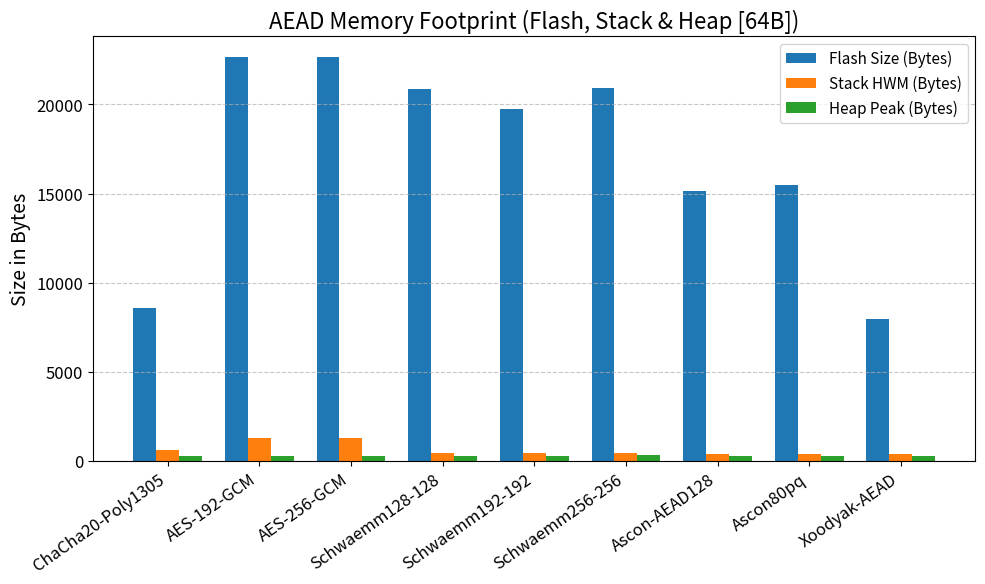
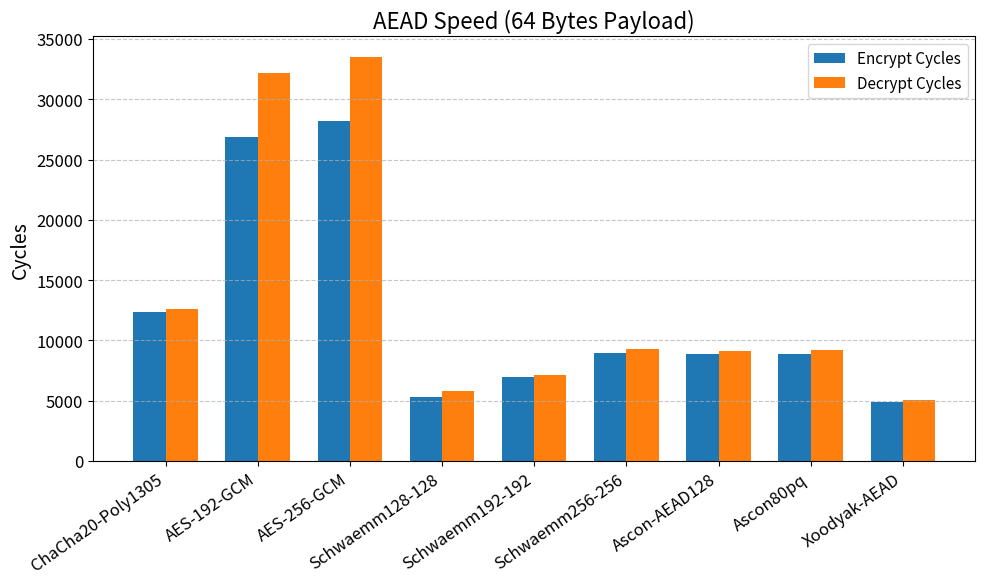
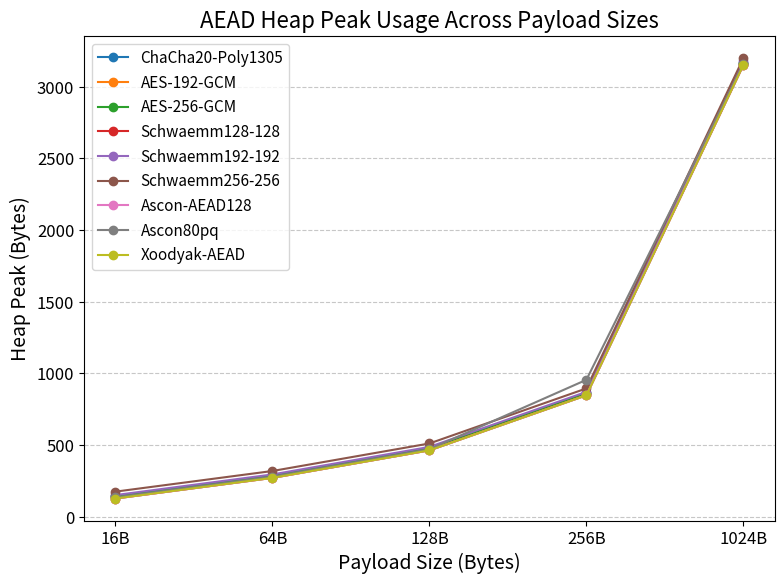
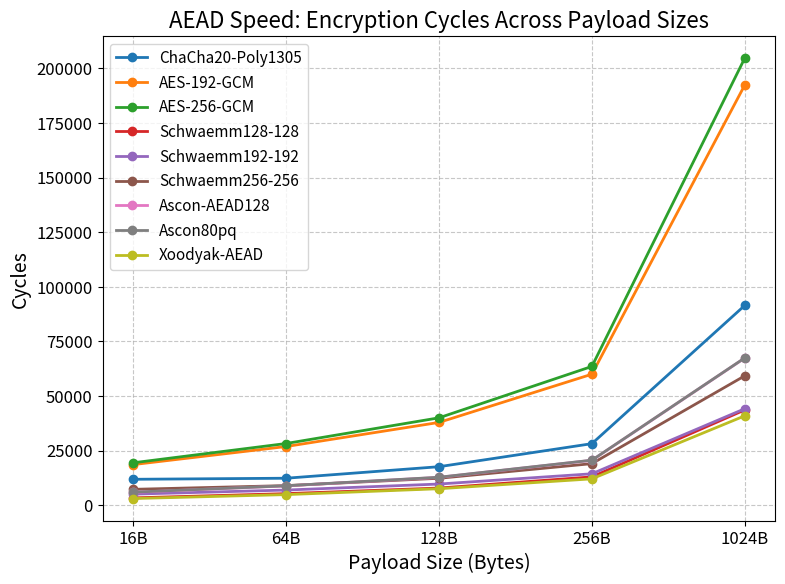
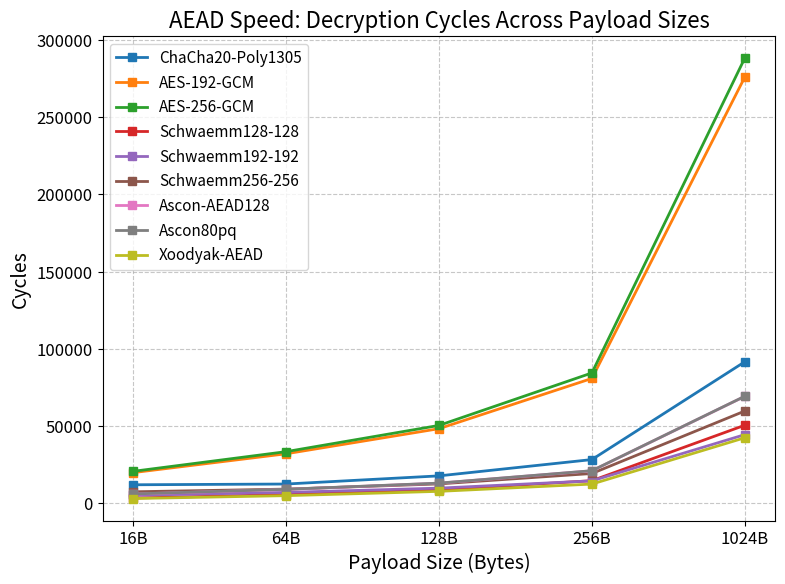
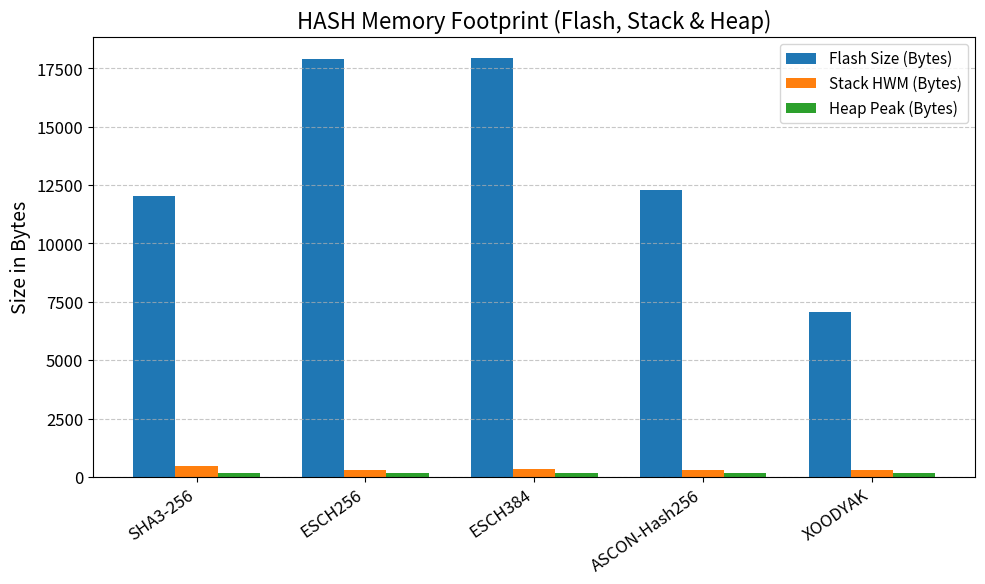
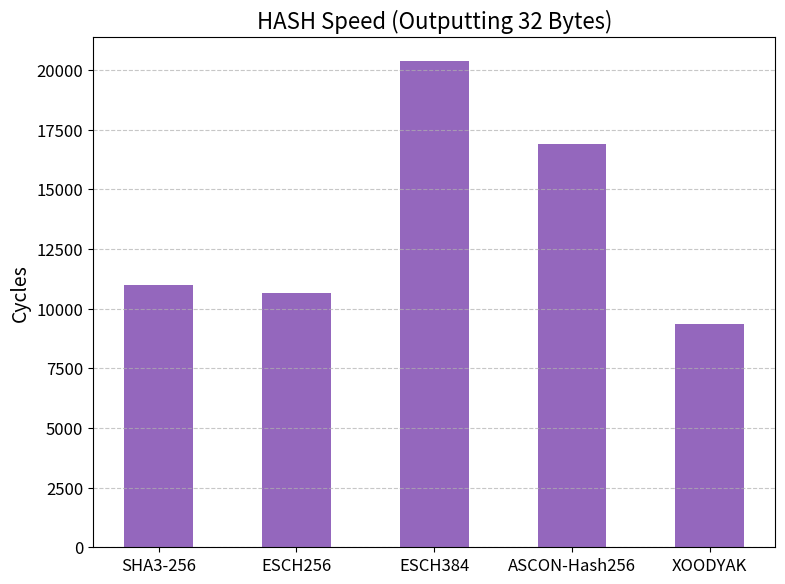
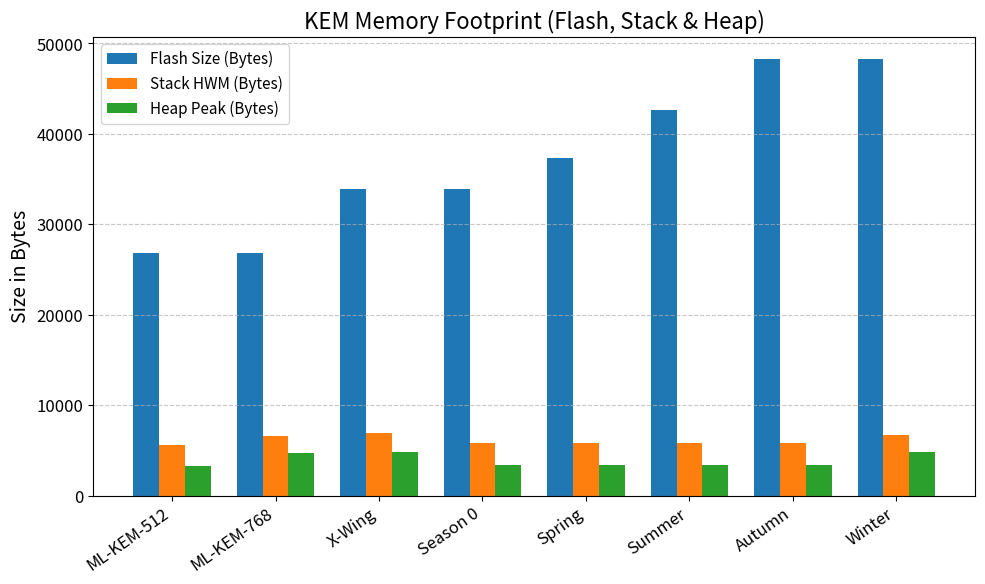
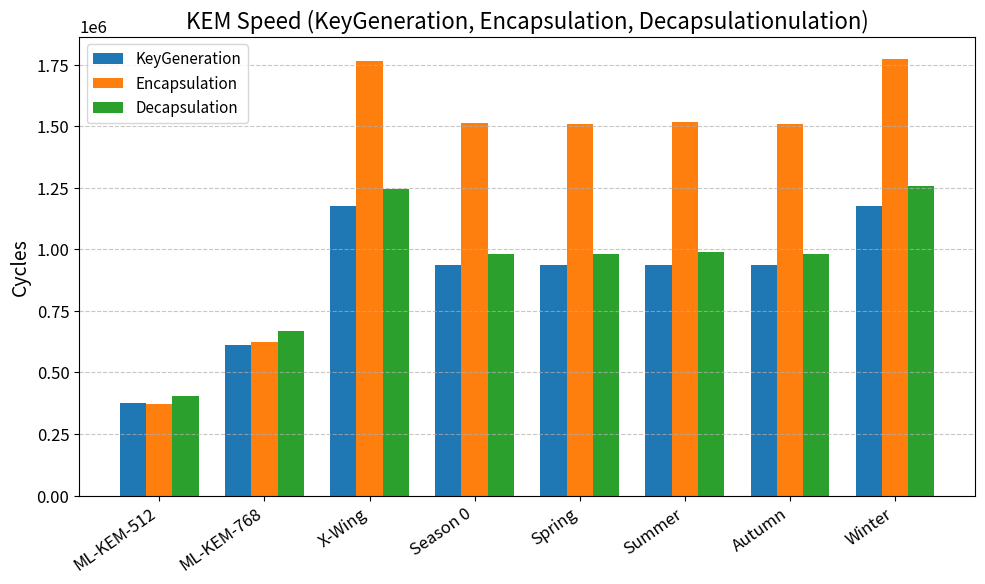
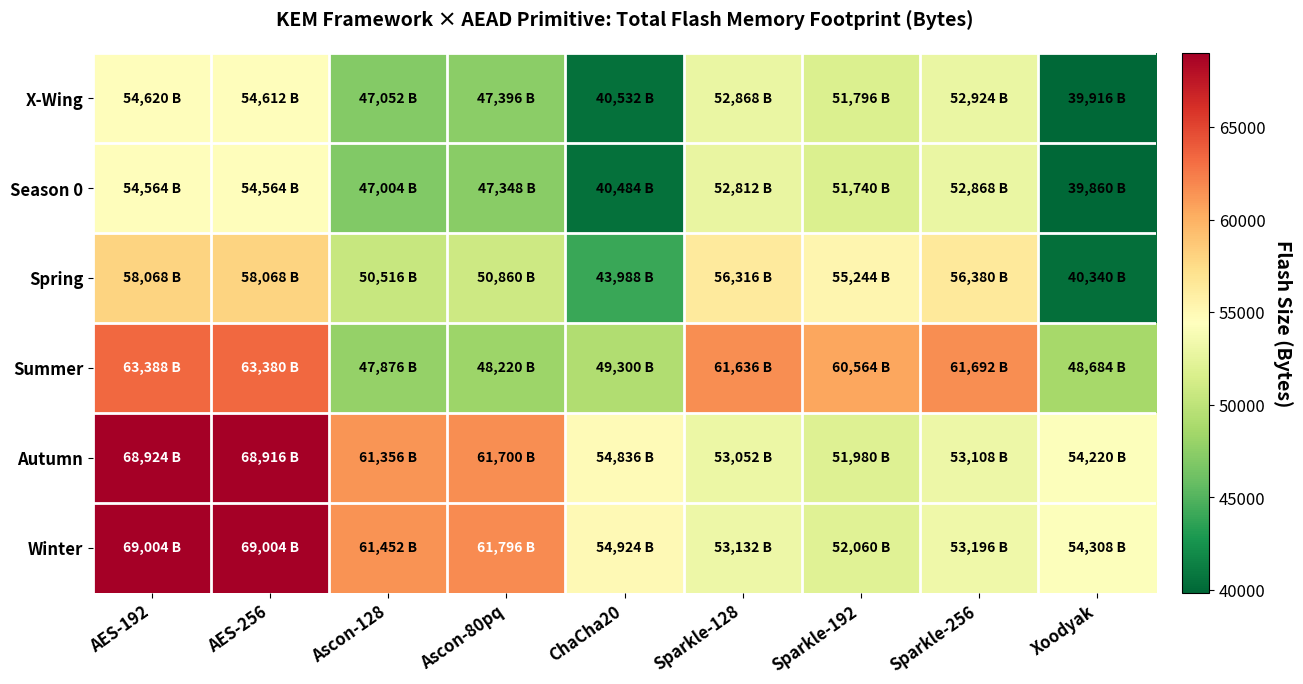

These figures' Python source, in order:
import os
import matplotlib.colors as mcolors
import matplotlib.pyplot as plt
import numpy as np

# =============================================================================
# 1. DATA CONFIGURATION SECTION
# =============================================================================

# --- AEAD DATA ---
AEAD_SIZES = [16, 64, 128, 256, 1024]

AEAD_DATA = [
    {
        "name": "ChaCha20-Poly1305",
        "flash": 8592,  # bytes
        "stack_hwm": 624,  # bytes
        "heap_peak": [144, 288, 480, 864, 3168],  # bytes at 16, 64, 128, 256, 1024
        "cycles_enc": [11864, 12349, 17625, 28177, 91489],
        "cycles_dec": [12105, 12591, 17868, 28419, 91731],
    },
    {
        "name": "AES-192-GCM",
        "flash": 22676,  # bytes
        "stack_hwm": 1300,  # bytes
        "heap_peak": [136, 280, 472, 856, 3160],  # bytes at 16, 64, 128, 256, 1024
        "cycles_enc": [18584, 26861, 37898, 59973, 192418],
        "cycles_dec": [19967, 32159, 48416, 80931, 276016],
    },
    {
        "name": "AES-256-GCM",
        "flash": 22672,  # bytes
        "stack_hwm": 1300,  # bytes
        "heap_peak": [144, 288, 480, 864, 3168],  # bytes at 16, 64, 128, 256, 1024
        "cycles_enc": [19414, 28238, 40004, 63536, 204724],
        "cycles_dec": [20797, 33536, 50522, 84494, 288322],
    },
    {
        "name": "Schwaemm128-128",
        "flash": 20840,  # bytes
        "stack_hwm": 428,  # bytes
        "heap_peak": [128, 272, 464, 848, 3152],  # bytes at 16, 64, 128, 256, 1024
        "cycles_enc": [3350, 5292, 7848, 12960, 43631],
        "cycles_dec": [3512, 5775, 8766, 14750, 50654],
    },
    {
        "name": "Schwaemm192-192",
        "flash": 19768,  # bytes
        "stack_hwm": 420,  # bytes
        "heap_peak": [152, 296, 488, 872, 3176],  # bytes at 16, 64, 128, 256, 1024
        "cycles_enc": [5072, 6934, 9691, 14382, 44178],
        "cycles_dec": [5286, 7163, 9928, 14642, 44562],
    },
    {
        "name": "Schwaemm256-256",
        "flash": 20900,  # bytes
        "stack_hwm": 432,  # bytes
        "heap_peak": [176, 320, 512, 896, 3200],  # bytes at 16, 64, 128, 256, 1024
        "cycles_enc": [7262, 8972, 12324, 19028, 59251],
        "cycles_dec": [7564, 9296, 12666, 19405, 59845],
    },
    {
        "name": "Ascon-AEAD128",
        "flash": 15116,  # bytes
        "stack_hwm": 400,  # bytes
        "heap_peak": [128, 272, 464, 848, 3152],  # bytes at 16, 64, 128, 256, 1024
        "cycles_enc": [5908, 8835, 12740, 20548, 67396],
        "cycles_dec": [6089, 9102, 13117, 21149, 69341],
    },
    {
        "name": "Ascon80pq",
        "flash": 15460,  # bytes
        "stack_hwm": 408,  # bytes
        "heap_peak": [136, 280, 472, 956, 3160],  # bytes at 16, 64, 128, 256, 1024
        "cycles_enc": [5967, 8895, 12798, 20606, 67454],
        "cycles_dec": [6155, 9167, 13183, 21215, 69407],
    },
    {
        "name": "Xoodyak-AEAD",
        "flash": 7976,  # bytes
        "stack_hwm": 392,  # bytes
        "heap_peak": [128, 272, 464, 848, 3152],  # bytes at 16, 64, 128, 256, 1024
        "cycles_enc": [3050, 4850, 7541, 12067, 40930],
        "cycles_dec": [3195, 5063, 7845, 12558, 42542],
    },
]

# --- HASH DATA ---
HASH_DATA = [
    {
        "name": "SHA3-256",
        "flash": 12044,
        "stack_hwm": 456,
        "heap_peak": 168,
        "cycles": 11001,  # cycles for outputting 32 bytes
    },
    {
        "name": "ESCH256",
        "flash": 17912,
        "stack_hwm": 308,
        "heap_peak": 168,
        "cycles": 10644,  # cycles for outputting 32 bytes
    },
    {
        "name": "ESCH384",
        "flash": 17960,
        "stack_hwm": 320,
        "heap_peak": 184,
        "cycles": 20370,  # cycles for outputting 32 bytes
    },
    {
        "name": "ASCON-Hash256",
        "flash": 12284,
        "stack_hwm": 288,
        "heap_peak": 168,
        "cycles": 16902,  # cycles for outputting 32 bytes
    },
    {
        "name": "XOODYAK",
        "flash": 7056,
        "stack_hwm": 280,
        "heap_peak": 168,
        "cycles": 9359,  # cycles for outputting 32 bytes
    },
]

# --- KEM DATA ---
KEM_DATA = [
    {
        "name": "ML-KEM-512",
        "flash": 26780,
        "stack_hwm": 5580,
        "heap_peak": 3264,
        "cycles_keygeneration": 373999,
        "cycles_encapsulation": 371631,
        "cycles_decapsulation": 405922,
    },
    {
        "name": "ML-KEM-768",
        "flash": 26836,
        "stack_hwm": 6612,
        "heap_peak": 4736,
        "cycles_keygeneration": 610954,
        "cycles_encapsulation": 624819,
        "cycles_decapsulation": 669922,
    },
    {
        "name": "X-Wing",
        "flash": 33920,
        "stack_hwm": 6876,
        "heap_peak": 4864,
        "cycles_keygeneration": 1174391,
        "cycles_encapsulation": 1763899,
        "cycles_decapsulation": 1245562,
    },
    {
        "name": "Season 0",
        "flash": 33864,
        "stack_hwm": 5844,
        "heap_peak": 3392,
        "cycles_keygeneration": 937504,
        "cycles_encapsulation": 1510780,
        "cycles_decapsulation": 981632,
    },
    {
        "name": "Spring",
        "flash": 37376,
        "stack_hwm": 5844,
        "heap_peak": 3392,
        "cycles_keygeneration": 937475,
        "cycles_encapsulation": 1509109,
        "cycles_decapsulation": 979961,
    },
    {
        "name": "Summer",
        "flash": 42688,
        "stack_hwm": 5844,
        "heap_peak": 3392,
        "cycles_keygeneration": 937458,
        "cycles_encapsulation": 1516637,
        "cycles_decapsulation": 987489,
    },
    {
        "name": "Autumn",
        "flash": 48224,
        "stack_hwm": 5844,
        "heap_peak": 3392,
        "cycles_keygeneration": 937548,
        "cycles_encapsulation": 1510463,
        "cycles_decapsulation": 981315,
    },
    {
        "name": "Winter",
        "flash": 48312,
        "stack_hwm": 6740,
        "heap_peak": 4864,
        "cycles_keygeneration": 1174707,
        "cycles_encapsulation": 1773919,
        "cycles_decapsulation": 1255445,
    },
]

# --- KEM x AEAD FLASH COMBINATION MATRIX (in Bytes) ---
KEM_AEAD_FLASH = {
    "X-Wing": {
        "AES-192": 54620,
        "AES-256": 54612,
        "Ascon-128": 47052,
        "Ascon-80pq": 47396,
        "ChaCha20": 40532,
        "Sparkle-128": 52868,
        "Sparkle-192": 51796,
        "Sparkle-256": 52924,
        "Xoodyak": 39916,
    },
    "Season 0": {
        "AES-192": 54564,
        "AES-256": 54564,
        "Ascon-128": 47004,
        "Ascon-80pq": 47348,
        "ChaCha20": 40484,
        "Sparkle-128": 52812,
        "Sparkle-192": 51740,
        "Sparkle-256": 52868,
        "Xoodyak": 39860,
    },
    "Spring": {
        "AES-192": 58068,
        "AES-256": 58068,
        "Ascon-128": 50516,
        "Ascon-80pq": 50860,
        "ChaCha20": 43988,
        "Sparkle-128": 56316,
        "Sparkle-192": 55244,
        "Sparkle-256": 56380,
        "Xoodyak": 40340,
    },
    "Summer": {
        "AES-192": 63388,
        "AES-256": 63380,
        "Ascon-128": 47876,
        "Ascon-80pq": 48220,
        "ChaCha20": 49300,
        "Sparkle-128": 61636,
        "Sparkle-192": 60564,
        "Sparkle-256": 61692,
        "Xoodyak": 48684,
    },
    "Autumn": {
        "AES-192": 68924,
        "AES-256": 68916,
        "Ascon-128": 61356,
        "Ascon-80pq": 61700,
        "ChaCha20": 54836,
        "Sparkle-128": 53052,
        "Sparkle-192": 51980,
        "Sparkle-256": 53108,
        "Xoodyak": 54220,
    },
    "Winter": {
        "AES-192": 69004,
        "AES-256": 69004,
        "Ascon-128": 61452,
        "Ascon-80pq": 61796,
        "ChaCha20": 54924,
        "Sparkle-128": 53132,
        "Sparkle-192": 52060,
        "Sparkle-256": 53196,
        "Xoodyak": 54308,
    },
}

OUTPUT_DIR = "benchmark_graphs"
os.makedirs(OUTPUT_DIR, exist_ok=True)

plt.rcParams.update({
    "font.size": 12,
    "font.family": "sans-serif",
    "axes.labelsize": 14,
    "axes.titlesize": 16,
    "legend.fontsize": 11,
    "xtick.labelsize": 12,
    "ytick.labelsize": 12,
    "figure.dpi": 300,
})


def save_plot(filename):
    filepath = os.path.join(OUTPUT_DIR, filename)
    plt.tight_layout()
    plt.savefig(filepath, format="png", bbox_inches="tight")
    plt.close()
    print(f"Saved: {filepath}")


# =============================================================================
# 2. IMAGE TABLE RENDERING HELPERS
# =============================================================================


def format_cell(val, base_val):
    """Formats raw value alongside percentage gap from baseline."""
    if base_val == 0:
        return f"{val:,}\n(0.00%)"
    gap = ((val - base_val) / base_val) * 100
    sign = "+" if gap > 0 else ""
    return f"{val:,}\n({sign}{gap:.2f}%)"


def save_table_as_image(title, headers, rows, filename):
    """Renders a tabular dataset directly to a high-resolution PNG image."""
    fig_width = max(10, len(headers) * 2.2)
    fig_height = len(rows) * 0.65 + 1.8

    fig, ax = plt.subplots(figsize=(fig_width, fig_height))
    ax.axis("tight")
    ax.axis("off")

    table = ax.table(
        cellText=rows, colLabels=headers, loc="center", cellLoc="center"
    )
    table.auto_set_font_size(False)
    table.set_fontsize(10)
    table.scale(1.0, 1.8)

    # Style Table Header and Alternating Rows
    for (row_idx, col_idx), cell in table.get_celld().items():
        if row_idx == 0:
            cell.set_facecolor("#1f77b4")
            cell.set_text_props(weight="bold", color="white")
        else:
            if row_idx % 2 == 0:
                cell.set_facecolor("#f8f9fa")
            else:
                cell.set_facecolor("#ffffff")

    plt.title(title, fontsize=14, pad=15, weight="bold")
    save_plot(filename)


def plot_kem_aead_flash_table():
    """Generates an annotated color-coded heatmap table image showing Flash

    memory size (Bytes) across KEMs (Rows) and AEADs (Columns).
    """
    rows_kems = list(KEM_AEAD_FLASH.keys())
    cols_aeads = list(next(iter(KEM_AEAD_FLASH.values())).keys())

    # Build 2D Matrix
    matrix = np.array(
        [[KEM_AEAD_FLASH[kem][aead] for aead in cols_aeads] for kem in rows_kems]
    )

    fig, ax = plt.subplots(figsize=(14, 7))

    # Colormap: RdYlGn_r (Green=Low Flash Memory, Red=High Flash Memory)
    cmap = plt.get_cmap("RdYlGn_r")
    norm = mcolors.Normalize(vmin=matrix.min(), vmax=matrix.max())

    im = ax.imshow(matrix, cmap=cmap, norm=norm, aspect="auto")

    # Add Colorbar Legend
    cbar = fig.colorbar(im, ax=ax, pad=0.02)
    cbar.set_label(
        "Flash Size (Bytes)", rotation=270, labelpad=20, weight="bold"
    )

    # Set Axis Labels
    ax.set_xticks(np.arange(len(cols_aeads)))
    ax.set_yticks(np.arange(len(rows_kems)))
    ax.set_xticklabels(cols_aeads, rotation=35, ha="right", weight="bold")
    ax.set_yticklabels(rows_kems, weight="bold")

    # Clean borders and grid separation
    ax.spines[:].set_visible(False)
    ax.set_xticks(np.arange(len(cols_aeads)) - 0.5, minor=True)
    ax.set_yticks(np.arange(len(rows_kems)) - 0.5, minor=True)
    ax.grid(which="minor", color="white", linestyle="-", linewidth=2)
    ax.tick_params(which="minor", bottom=False, left=False)

    # Annotate values inside each cell with contrast text color
    for i in range(len(rows_kems)):
        for j in range(len(cols_aeads)):
            val = matrix[i, j]
            normalized_val = norm(val)
            text_color = "white" if (normalized_val > 0.75) else "black"

            ax.text(
                j,
                i,
                f"{val:,} B",
                ha="center",
                va="center",
                color=text_color,
                fontsize=10,
                weight="bold",
            )

    ax.set_title(
        "KEM Framework × AEAD Primitive: Total Flash Memory Footprint (Bytes)",
        fontsize=14,
        pad=20,
        weight="bold",
    )

    save_plot("KEM_AEAD_Flash_Matrix_Table.png")


def generate_image_tables():
    """Builds and exports all image tables."""

    # --- 1. AEAD TABLES ---
    base_aead = next(d for d in AEAD_DATA if d["name"] == "Ascon-AEAD128")

    idx_64 = 1  # 64 bytes is at index 1
    headers_aead_64 = [
        "Algorithm",
        "Flash (Bytes)",
        "Stack HWM (Bytes)",
        "Heap Peak (Bytes)",
        "Encrypt Cycles",
        "Decrypt Cycles",
    ]
    rows_aead_64 = []
    for d in AEAD_DATA:
        rows_aead_64.append([
            d["name"],
            format_cell(d["flash"], base_aead["flash"]),
            format_cell(d["stack_hwm"], base_aead["stack_hwm"]),
            format_cell(d["heap_peak"][idx_64], base_aead["heap_peak"][idx_64]),
            format_cell(
                d["cycles_enc"][idx_64], base_aead["cycles_enc"][idx_64]
            ),
            format_cell(
                d["cycles_dec"][idx_64], base_aead["cycles_dec"][idx_64]
            ),
        ])
    save_table_as_image(
        "AEAD Benchmark Table (64B Payload, vs. Ascon-AEAD128)",
        headers_aead_64,
        rows_aead_64,
        "AEAD_Table_Benchmark_64B.png",
    )

    # AEAD Memory (All Payload Sizes)
    headers_mem = ["Algorithm", "Flash (Bytes)", "Stack HWM (Bytes)"]
    rows_mem = []
    for d in AEAD_DATA:
        rows_mem.append([
            d["name"],
            format_cell(d["flash"], base_aead["flash"]),
            format_cell(d["stack_hwm"], base_aead["stack_hwm"]),
        ])
    save_table_as_image(
        "AEAD Memory Footprint (vs. Ascon-AEAD128)",
        headers_mem,
        rows_mem,
        "AEAD_Table_Memory.png",
    )

    # AEAD Heap Across Payload Sizes
    headers_size = ["Algorithm"] + [f"{s}B Payload" for s in AEAD_SIZES]
    rows_heap = []
    for d in AEAD_DATA:
        r = [d["name"]] + [
            format_cell(v, b)
            for v, b in zip(d["heap_peak"], base_aead["heap_peak"])
        ]
        rows_heap.append(r)
    save_table_as_image(
        "AEAD Heap Peak Usage Across Sizes (vs. Ascon-AEAD128)",
        headers_size,
        rows_heap,
        "AEAD_Table_Heap.png",
    )

    # AEAD Encrypt Across Payload Sizes
    rows_enc = []
    for d in AEAD_DATA:
        r = [d["name"]] + [
            format_cell(v, b)
            for v, b in zip(d["cycles_enc"], base_aead["cycles_enc"])
        ]
        rows_enc.append(r)
    save_table_as_image(
        "AEAD Encryption Cycles Across Sizes (vs. Ascon-AEAD128)",
        headers_size,
        rows_enc,
        "AEAD_Table_Speed_Encrypt.png",
    )

    # AEAD Decrypt Across Payload Sizes
    rows_dec = []
    for d in AEAD_DATA:
        r = [d["name"]] + [
            format_cell(v, b)
            for v, b in zip(d["cycles_dec"], base_aead["cycles_dec"])
        ]
        rows_dec.append(r)
    save_table_as_image(
        "AEAD Decryption Cycles Across Sizes (vs. Ascon-AEAD128)",
        headers_size,
        rows_dec,
        "AEAD_Table_Speed_Decrypt.png",
    )

    # --- 2. HASH TABLE ---
    base_hash = next(d for d in HASH_DATA if d["name"] == "SHA3-256")
    headers_hash = [
        "Algorithm",
        "Flash (Bytes)",
        "Stack HWM (Bytes)",
        "Heap Peak (Bytes)",
        "Cycles (32B Out)",
    ]
    rows_hash = []
    for d in HASH_DATA:
        rows_hash.append([
            d["name"],
            format_cell(d["flash"], base_hash["flash"]),
            format_cell(d["stack_hwm"], base_hash["stack_hwm"]),
            format_cell(d["heap_peak"], base_hash["heap_peak"]),
            format_cell(d["cycles"], base_hash["cycles"]),
        ])
    save_table_as_image(
        "HASH Benchmark Table (vs. SHA3-256)",
        headers_hash,
        rows_hash,
        "HASH_Table_Benchmark.png",
    )

    # --- 3. KEM TABLE ---
    base_kem = next(d for d in KEM_DATA if d["name"] == "X-Wing")
    headers_kem = [
        "Algorithm",
        "Flash (Bytes)",
        "Stack HWM (Bytes)",
        "Heap Peak (Bytes)",
        "KeyGeneration Cycles",
        "Encapsulation Cycles",
        "Decapsulation Cycles",
    ]
    rows_kem = []
    for d in KEM_DATA:
        rows_kem.append([
            d["name"],
            format_cell(d["flash"], base_kem["flash"]),
            format_cell(d["stack_hwm"], base_kem["stack_hwm"]),
            format_cell(d["heap_peak"], base_kem["heap_peak"]),
            format_cell(d["cycles_keygeneration"], base_kem["cycles_keygeneration"]),
            format_cell(d["cycles_encapsulation"], base_kem["cycles_encapsulation"]),
            format_cell(d["cycles_decapsulation"], base_kem["cycles_decapsulation"]),
        ])
    save_table_as_image(
        "KEM Benchmark Table (vs. X-Wing)",
        headers_kem,
        rows_kem,
        "KEM_Table_Benchmark.png",
    )


# =============================================================================
# 3. LATEX TABLE GENERATOR HELPER
# =============================================================================


def format_cell_latex(val, base_val):
    """Formats cell values for LaTeX tables with properly escaped % signs."""
    if base_val == 0:
        return f"{val:,} (0.00\\%)"
    gap = ((val - base_val) / base_val) * 100
    sign = "+" if gap > 0 else ""
    return f"{val:,} ({sign}{gap:.2f}\\%)"


def build_latex_table(caption, label, headers, rows, footnote=None):
    """Generates LaTeX code following the adjustwidth + tabularx template."""
    num_cols = len(headers)
    col_spec = "C" * num_cols

    headers_formatted = (
        " & ".join([f"\\textbf{{{h}}}" for h in headers]) + " \\\\"
    )

    rows_formatted = []
    for r in rows:
        rows_formatted.append(" & ".join(r) + " \\\\")

    table_body = "\n            \\midrule\n            ".join(rows_formatted)

    latex = f"""\\begin{{table}}[H]
\\caption{{{caption}\\label{{{label}}}}}
    \\begin{{adjustwidth}}{{-\\extralength}}{{0cm}}
        \\begin{{tabularx}}{{\\fulllength}}{{{col_spec}}}
            \\toprule
            {headers_formatted}
            \\midrule
            {table_body}
            \\bottomrule
    \\end{{tabularx}}
    \\end{{adjustwidth}}"""

    if footnote:
        latex += f"""
    \\vspace{{2pt}}
    \\noindent{{\\footnotesize{{{footnote}}}}}"""

    latex += "\n\\end{table}\n"
    return latex


def generate_latex_tables():
    """Generates and writes all benchmark tables in LaTeX format to a .txt file."""
    output_filepath = os.path.join(OUTPUT_DIR, "benchmark_tables.txt")
    latex_blocks = []

    # --- 1. AEAD 64B SUMMARY TABLE ---
    base_aead = next(d for d in AEAD_DATA if d["name"] == "Ascon-AEAD128")
    idx_64 = 1
    headers_aead_64 = [
        "Algorithm",
        "Flash (Bytes)",
        "Stack HWM",
        "Heap Peak",
        "Encrypt Cycles",
        "Decrypt Cycles",
    ]
    rows_aead_64 = []
    for d in AEAD_DATA:
        rows_aead_64.append([
            d["name"],
            format_cell_latex(d["flash"], base_aead["flash"]),
            format_cell_latex(d["stack_hwm"], base_aead["stack_hwm"]),
            format_cell_latex(
                d["heap_peak"][idx_64], base_aead["heap_peak"][idx_64]
            ),
            format_cell_latex(
                d["cycles_enc"][idx_64], base_aead["cycles_enc"][idx_64]
            ),
            format_cell_latex(
                d["cycles_dec"][idx_64], base_aead["cycles_dec"][idx_64]
            ),
        ])
    latex_blocks.append(
        build_latex_table(
            caption=(
                "AEAD Benchmark Performance and Memory Footprint (64 Bytes"
                " Payload)."
            ),
            label="tab:aead_64b_benchmark",
            headers=headers_aead_64,
            rows=rows_aead_64,
            footnote=(
                "Comparisons expressed as percentage deviation relative to"
                " Ascon-AEAD128."
            ),
        )
    )

    # --- 2. AEAD MEMORY FOOTPRINT TABLE ---
    headers_mem = ["Algorithm", "Flash (Bytes)", "Stack HWM (Bytes)"]
    rows_mem = []
    for d in AEAD_DATA:
        rows_mem.append([
            d["name"],
            format_cell_latex(d["flash"], base_aead["flash"]),
            format_cell_latex(d["stack_hwm"], base_aead["stack_hwm"]),
        ])
    latex_blocks.append(
        build_latex_table(
            caption="AEAD Static and Stack Memory Footprint.",
            label="tab:aead_memory",
            headers=headers_mem,
            rows=rows_mem,
            footnote="Comparisons expressed relative to Ascon-AEAD128.",
        )
    )

    # --- 3. AEAD HEAP PEAK TABLE ---
    headers_size = ["Algorithm"] + [f"{s}B Payload" for s in AEAD_SIZES]
    rows_heap = []
    for d in AEAD_DATA:
        r = [d["name"]] + [
            format_cell_latex(v, b)
            for v, b in zip(d["heap_peak"], base_aead["heap_peak"])
        ]
        rows_heap.append(r)
    latex_blocks.append(
        build_latex_table(
            caption="AEAD Heap Peak Usage across payload sizes.",
            label="tab:aead_heap",
            headers=headers_size,
            rows=rows_heap,
            footnote="Comparisons expressed relative to Ascon-AEAD128.",
        )
    )

    # --- 4. AEAD ENCRYPTION CYCLES TABLE ---
    rows_enc = []
    for d in AEAD_DATA:
        r = [d["name"]] + [
            format_cell_latex(v, b)
            for v, b in zip(d["cycles_enc"], base_aead["cycles_enc"])
        ]
        rows_enc.append(r)
    latex_blocks.append(
        build_latex_table(
            caption=(
                "AEAD Encryption execution time (cycles) across payload sizes."
            ),
            label="tab:aead_speed_enc",
            headers=headers_size,
            rows=rows_enc,
            footnote="Comparisons expressed relative to Ascon-AEAD128.",
        )
    )

    # --- 5. AEAD DECRYPTION CYCLES TABLE ---
    rows_dec = []
    for d in AEAD_DATA:
        r = [d["name"]] + [
            format_cell_latex(v, b)
            for v, b in zip(d["cycles_dec"], base_aead["cycles_dec"])
        ]
        rows_dec.append(r)
    latex_blocks.append(
        build_latex_table(
            caption=(
                "AEAD Decryption execution time (cycles) across payload sizes."
            ),
            label="tab:aead_speed_dec",
            headers=headers_size,
            rows=rows_dec,
            footnote="Comparisons expressed relative to Ascon-AEAD128.",
        )
    )

    # --- 6. HASH BENCHMARK TABLE ---
    base_hash = next(d for d in HASH_DATA if d["name"] == "SHA3-256")
    headers_hash = [
        "Algorithm",
        "Flash (Bytes)",
        "Stack HWM",
        "Heap Peak",
        "Cycles (32B Out)",
    ]
    rows_hash = []
    for d in HASH_DATA:
        rows_hash.append([
            d["name"],
            format_cell_latex(d["flash"], base_hash["flash"]),
            format_cell_latex(d["stack_hwm"], base_hash["stack_hwm"]),
            format_cell_latex(d["heap_peak"], base_hash["heap_peak"]),
            format_cell_latex(d["cycles"], base_hash["cycles"]),
        ])
    latex_blocks.append(
        build_latex_table(
            caption="HASH Algorithms Benchmark Performance.",
            label="tab:hash_benchmark",
            headers=headers_hash,
            rows=rows_hash,
            footnote="Comparisons expressed relative to SHA3-256.",
        )
    )

    # --- 7. KEM BENCHMARK TABLE ---
    base_kem = next(d for d in KEM_DATA if d["name"] == "X-Wing")
    headers_kem = [
        "Algorithm",
        "Flash (Bytes)",
        "Stack HWM",
        "Heap Peak",
        "KeyGeneration Cycles",
        "Encapsulation Cycles",
        "Decapsulation Cycles",
    ]
    rows_kem = []
    for d in KEM_DATA:
        rows_kem.append([
            d["name"],
            format_cell_latex(d["flash"], base_kem["flash"]),
            format_cell_latex(d["stack_hwm"], base_kem["stack_hwm"]),
            format_cell_latex(d["heap_peak"], base_kem["heap_peak"]),
            format_cell_latex(d["cycles_keygeneration"], base_kem["cycles_keygeneration"]),
            format_cell_latex(d["cycles_encapsulation"], base_kem["cycles_encapsulation"]),
            format_cell_latex(d["cycles_decapsulation"], base_kem["cycles_decapsulation"]),
        ])
    latex_blocks.append(
        build_latex_table(
            caption="KEM Framework and Primitive Benchmark Results.",
            label="tab:kem_benchmark",
            headers=headers_kem,
            rows=rows_kem,
            footnote="Comparisons expressed relative to X-Wing.",
        )
    )

    # --- 8. KEM x AEAD FLASH MATRIX TABLE ---
    headers_matrix = ["KEM"] + list(
        next(iter(KEM_AEAD_FLASH.values())).keys()
    )
    rows_matrix = []
    for kem, aeads in KEM_AEAD_FLASH.items():
        row = [kem] + [f"{aeads[aead]:,} B" for aead in headers_matrix[1:]]
        rows_matrix.append(row)
    latex_blocks.append(
        build_latex_table(
            caption="Flash memory consumption (Bytes) for combined KEM and AEAD implementations.",
            label="tab:kem_aead_flash_matrix",
            headers=headers_matrix,
            rows=rows_matrix,
            footnote="Flash values measured in Bytes for each combined deployment.",
        )
    )

    # Write all LaTeX tables into text file
    with open(output_filepath, "w", encoding="utf-8") as f:
        f.write("\n\n".join(latex_blocks))

    print(f"Saved LaTeX tables text file: {output_filepath}")


# =============================================================================
# 4. PLOTTING FUNCTIONS
# =============================================================================


def plot_static_size(data_list, family_name):
    """Plots Flash, Stack HWM, and Heap Peak (64B for AEAD) as a grouped vertical bar chart."""
    if not data_list:
        return

    names = [d["name"] for d in data_list]
    flash = [d["flash"] for d in data_list]
    stack = [d["stack_hwm"] for d in data_list]

    heap = [
        d["heap_peak"][1] if isinstance(d["heap_peak"], list) else d["heap_peak"]
        for d in data_list
    ]

    x = np.arange(len(names))
    width = 0.25

    fig, ax = plt.subplots(figsize=(10, 6))

    ax.bar(x - width, flash, width, label="Flash Size (Bytes)", color="#1f77b4")
    ax.bar(x, stack, width, label="Stack HWM (Bytes)", color="#ff7f0e")
    ax.bar(x + width, heap, width, label="Heap Peak (Bytes)", color="#2ca02c")

    ax.set_ylabel("Size in Bytes")
    ax.set_title(
        f"{family_name} Memory Footprint (Flash, Stack & Heap [64B])"
        if family_name == "AEAD"
        else f"{family_name} Memory Footprint (Flash, Stack & Heap)"
    )
    ax.set_xticks(x)
    ax.set_xticklabels(names, rotation=35, ha="right")

    ax.legend()
    ax.grid(axis="y", linestyle="--", alpha=0.7)

    save_plot(f"{family_name}_Size_Memory_Footprint.png")


def plot_aead_heap_peak_sizes(data_list):
    """Plots AEAD Heap Peak usage as a line graph across all payload sizes."""
    if not data_list:
        return

    x = np.arange(len(AEAD_SIZES))
    fig, ax = plt.subplots(figsize=(8, 6))

    for d in data_list:
        ax.plot(x, d["heap_peak"], marker="o", label=d["name"])

    ax.set_xticks(x)
    ax.set_xticklabels([f"{s}B" for s in AEAD_SIZES])
    ax.set_xlabel("Payload Size (Bytes)")
    ax.set_ylabel("Heap Peak (Bytes)")
    ax.set_title("AEAD Heap Peak Usage Across Payload Sizes")
    ax.legend()
    ax.grid(axis="y", linestyle="--", alpha=0.7)

    save_plot("AEAD_Size_Heap.png")


def plot_aead_speed_64b(data_list):
    """Plots AEAD Encrypt & Decrypt Cycles for 64B payload as a grouped bar chart."""
    if not data_list:
        return

    idx_64 = 1  # 64B payload index
    names = [d["name"] for d in data_list]
    enc_cycles = [d["cycles_enc"][idx_64] for d in data_list]
    dec_cycles = [d["cycles_dec"][idx_64] for d in data_list]

    x = np.arange(len(names))
    width = 0.35

    fig, ax = plt.subplots(figsize=(10, 6))
    ax.bar(
        x - width / 2, enc_cycles, width, label="Encrypt Cycles", color="#1f77b4"
    )
    ax.bar(
        x + width / 2, dec_cycles, width, label="Decrypt Cycles", color="#ff7f0e"
    )

    ax.set_ylabel("Cycles")
    ax.set_title("AEAD Speed (64 Bytes Payload)")
    ax.set_xticks(x)
    ax.set_xticklabels(names, rotation=35, ha="right")
    ax.legend()
    ax.grid(axis="y", linestyle="--", alpha=0.7)

    save_plot("AEAD_Speed_Cycles_64B.png")


def plot_aead_speed(data_list):
    """Plots AEAD Cycles for Encrypt and Decrypt across all payload sizes."""
    if not data_list:
        return

    x = np.arange(len(AEAD_SIZES))

    # Encrypt Plot
    fig, ax = plt.subplots(figsize=(8, 6))
    for d in data_list:
        ax.plot(x, d["cycles_enc"], marker="o", linewidth=2, label=d["name"])

    ax.set_xlabel("Payload Size (Bytes)")
    ax.set_ylabel("Cycles")
    ax.set_title("AEAD Speed: Encryption Cycles Across Payload Sizes")
    ax.set_xticks(x)
    ax.set_xticklabels([f"{s}B" for s in AEAD_SIZES])
    ax.legend()
    ax.grid(True, linestyle="--", alpha=0.7)
    save_plot("AEAD_Speed_Encrypt.png")

    # Decrypt Plot
    fig, ax = plt.subplots(figsize=(8, 6))
    for d in data_list:
        ax.plot(x, d["cycles_dec"], marker="s", linewidth=2, label=d["name"])

    ax.set_xlabel("Payload Size (Bytes)")
    ax.set_ylabel("Cycles")
    ax.set_title("AEAD Speed: Decryption Cycles Across Payload Sizes")
    ax.set_xticks(x)
    ax.set_xticklabels([f"{s}B" for s in AEAD_SIZES])
    ax.legend()
    ax.grid(True, linestyle="--", alpha=0.7)
    save_plot("AEAD_Speed_Decrypt.png")


def plot_hash_speed(data_list):
    """Plots HASH Cycles for outputting 32 bytes."""
    if not data_list:
        return

    names = [d["name"] for d in data_list]
    cycles = [d["cycles"] for d in data_list]

    fig, ax = plt.subplots(figsize=(8, 6))
    ax.bar(names, cycles, color="#9467bd", width=0.5)

    ax.set_ylabel("Cycles")
    ax.set_title("HASH Speed (Outputting 32 Bytes)")
    ax.grid(axis="y", linestyle="--", alpha=0.7)
    save_plot("HASH_Speed_Cycles.png")


def plot_kem_speed(data_list):
    """Plots KEM Cycles as a grouped bar chart for KeyGeneration, Encapsulation, and Decapsulation."""
    if not data_list:
        return

    names = [d["name"] for d in data_list]
    keygeneration = [d["cycles_keygeneration"] for d in data_list]
    encapsulation = [d["cycles_encapsulation"] for d in data_list]
    decapsulation = [d["cycles_decapsulation"] for d in data_list]

    x = np.arange(len(names))
    width = 0.25

    fig, ax = plt.subplots(figsize=(10, 6))
    ax.bar(x - width, keygeneration, width, label="KeyGeneration", color="#1f77b4")
    ax.bar(x, encapsulation, width, label="Encapsulation", color="#ff7f0e")
    ax.bar(x + width, decapsulation, width, label="Decapsulation", color="#2ca02c")

    ax.set_ylabel("Cycles")
    ax.set_title("KEM Speed (KeyGeneration, Encapsulation, Decapsulationulation)")
    ax.set_xticks(x)
    ax.set_xticklabels(names, rotation=35, ha="right")
    ax.legend()
    ax.grid(axis="y", linestyle="--", alpha=0.7)

    save_plot("KEM_Speed_Cycles.png")


# =============================================================================
# 5. MAIN EXECUTION
# =============================================================================


def main():
    print(
        "Generating Benchmark Graphs, Table Images, Heatmaps, and LaTeX"
        " Tables..."
    )

    # --- AEAD Plots ---
    plot_static_size(AEAD_DATA, "AEAD")
    plot_aead_speed_64b(AEAD_DATA)
    plot_aead_heap_peak_sizes(AEAD_DATA)
    plot_aead_speed(AEAD_DATA)

    # --- HASH Plots ---
    plot_static_size(HASH_DATA, "HASH")
    plot_hash_speed(HASH_DATA)

    # --- KEM Plots ---
    plot_static_size(KEM_DATA, "KEM")
    plot_kem_speed(KEM_DATA)

    # --- Standard Table Picture Generation ---
    generate_image_tables()

    # --- KEM x AEAD Color-Coded Heatmap Matrix Image ---
    plot_kem_aead_flash_table()

    # --- LaTeX Table Output in .txt file ---
    generate_latex_tables()

    print(f"\nAll outputs successfully saved in '{OUTPUT_DIR}'.")


if __name__ == "__main__":
    main()
